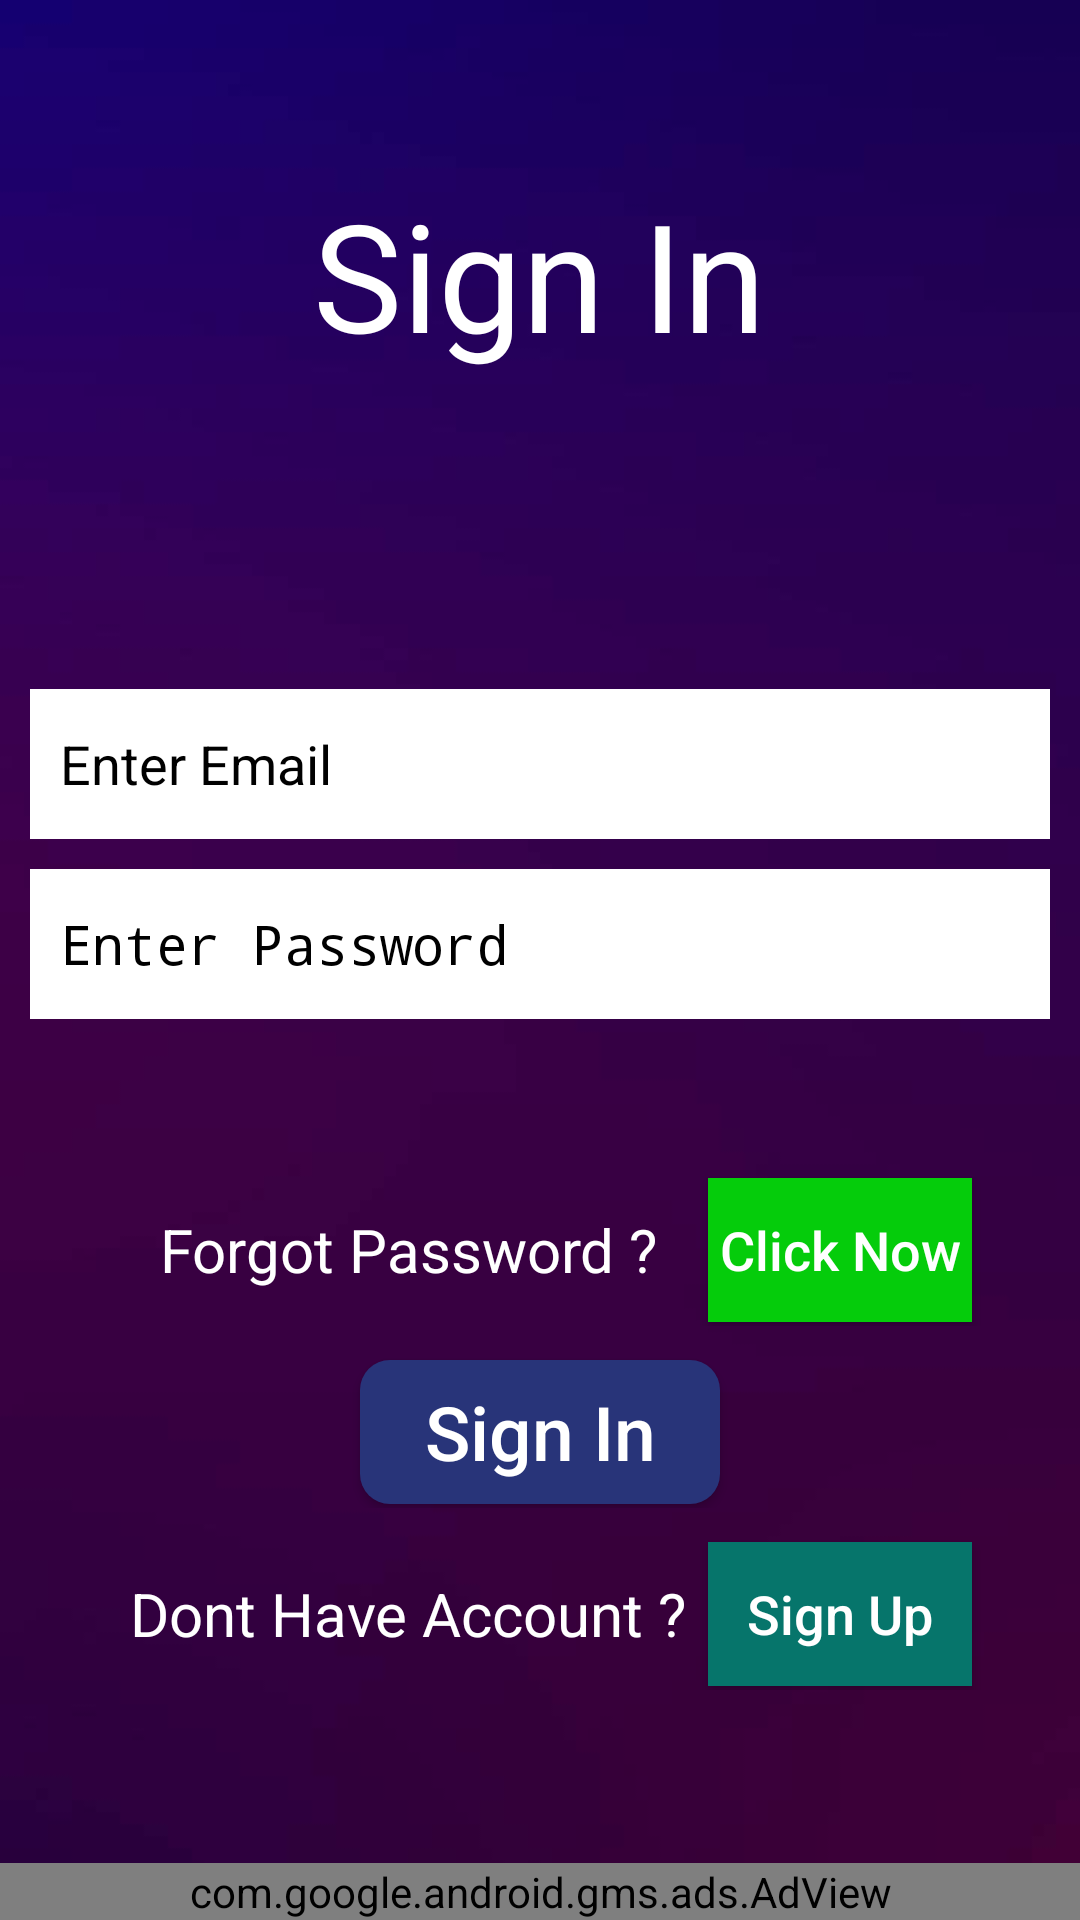

Reconstruct the res/layout file that produces this screen, plus the resources it refers to.
<!-- AndroidManifest.xml: application theme AppTheme -->
<!-- res/layout/activity_login.xml -->
<?xml version="1.0" encoding="utf-8"?>
<LinearLayout xmlns:android="http://schemas.android.com/apk/res/android"
    xmlns:app="http://schemas.android.com/apk/res-auto"
    xmlns:tools="http://schemas.android.com/tools"
    android:layout_width="match_parent"
    android:layout_height="match_parent"
    android:orientation="vertical"
    android:background="@drawable/bg"
    android:weightSum="12"
    tools:context=".LoginActivity">

    <LinearLayout
        android:layout_width="match_parent"
        android:layout_height="0dp"
        android:layout_weight="3.6"
        android:gravity="center"
        android:orientation="vertical">
        <TextView
            android:layout_width="wrap_content"
            android:layout_height="wrap_content"
            android:layout_gravity="center"
            android:text="Sign In"
            android:textAlignment="center"
            android:textColor="#ffffff"
            android:textSize="50dp" />
    </LinearLayout>
    <LinearLayout
        android:layout_weight="4"
        android:orientation="vertical"
        android:gravity="center"
        android:layout_width="match_parent"
        android:layout_height="0dp">
        <EditText
            android:id="@+id/etCreMobile"
            android:layout_width="match_parent"
            android:layout_height="50dp"
            android:layout_marginLeft="10dp"
            android:layout_marginRight="10dp"
            android:singleLine="true"
            android:hint="Enter Email"
            android:textColor="#000"
            android:textColorHint="#000"
            android:background="#fff"
            android:paddingLeft="10dp"
            android:textSize="18dp" />
        <EditText
            android:id="@+id/etCrePass"
            android:layout_width="match_parent"
            android:layout_height="50dp"
            android:layout_marginTop="10dp"
            android:inputType="textPassword"
            android:layout_marginLeft="10dp"
            android:textColor="#000"
            android:textColorHint="#000"
            android:layout_marginRight="10dp"
            android:background="#fff"
            android:hint="Enter Password"
            android:paddingLeft="10dp"
            android:textSize="18dp" />
    </LinearLayout>

    <LinearLayout
        android:layout_weight="1"
        android:layout_margin="5dp"
        android:gravity="center"
        android:layout_width="match_parent"
        android:layout_height="0dp">

        <TextView
            android:text="Forgot Password ?"
            android:textColor="#ffffff"
            android:textSize="20dp"
            android:textAlignment="center"
            android:layout_width="200dp"
            android:layout_height="wrap_content" />

        <Button
            android:id="@+id/loginbtnforgot"
            android:text="Click Now"
            android:textAllCaps="false"
            android:background="#05CC0B"
            android:textSize="18dp"
            android:textColor="#ffffff"
            android:layout_width="wrap_content"
            android:layout_height="wrap_content" />


    </LinearLayout>

    <LinearLayout
        android:layout_weight="1"
        android:layout_margin="5dp"
        android:gravity="center"
        android:layout_width="match_parent"
        android:layout_height="0dp">

        <Button
            android:id="@+id/btnLogin"
            android:text="Sign In"
            android:textSize="25dp"
            android:textColor="#ffffff"
            android:textAllCaps="false"
            android:background="@drawable/signinbtn"
            android:layout_gravity="center"
            android:layout_width="120dp"
            android:layout_height="wrap_content" />

    </LinearLayout>

    <LinearLayout
        android:layout_weight="1"
        android:layout_margin="5dp"
        android:gravity="center"
        android:layout_width="match_parent"
        android:layout_height="0dp">
        <TextView
            android:text="Dont Have Account ?"
            android:textColor="#ffffff"
            android:textSize="20dp"
            android:textAlignment="center"
            android:layout_width="200dp"
            android:layout_height="wrap_content" />

        <Button
            android:id="@+id/tvSignup"
            android:text="Sign Up"
            android:textAllCaps="false"
            android:background="#06756B"
            android:textSize="18dp"
            android:textColor="#ffffff"
            android:layout_width="wrap_content"
            android:layout_height="wrap_content" />
    </LinearLayout>
    <LinearLayout
        android:layout_weight="1.4"
        android:layout_width="match_parent"
        android:layout_height="0dp">
        <com.google.android.gms.ads.AdView
            xmlns:ads="http://schemas.android.com/apk/res-auto"
            android:id="@+id/adView"
            android:layout_width="match_parent"
            android:layout_height="wrap_content"
            android:layout_gravity="bottom"
            ads:adSize="BANNER"
            ads:adUnitId="@string/bannerads">
        </com.google.android.gms.ads.AdView>
    </LinearLayout>
</LinearLayout>
<!-- resources referenced by this layout -->
<resources>
  <!-- drawable bg: jpg bitmap (drawable, 15492 bytes) -->
  <!-- drawable signinbtn (drawable) -->
  <?xml version="1.0" encoding="utf-8"?>
  <selector xmlns:android="http://schemas.android.com/apk/res/android">
  
  
      <item>
          <shape>
              <solid android:color="#283479"></solid>
              <corners android:radius="10dp"></corners>
          </shape>
      </item>
  </selector>
  <string name="bannerads">ca-app-pub-3940256099942544/6300978111</string>
  <style name="AppTheme" parent="Theme.AppCompat.Light.DarkActionBar">
          
          <item name="colorPrimary">@color/colorPrimary</item>
          <item name="colorPrimaryDark">@color/colorPrimaryDark</item>
          <item name="colorAccent">@color/colorAccent</item>
      </style>
  <color name="colorPrimary">#3E3A61</color>
  <color name="colorPrimaryDark">#312E57</color>
  <color name="colorAccent">#D81B60</color>
</resources>
